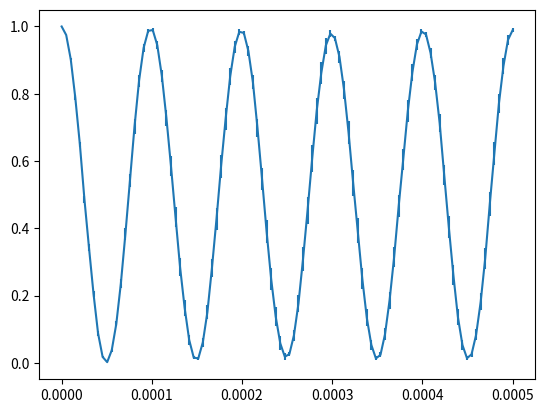

Here is the Python script that generated this plot:
import numpy as np
import matplotlib.pyplot as plt
from scipy.integrate import solve_ivp

Omega0 = 2*np.pi*10e3 # Hz, center Rabi frequency
sigma_Omega = Omega0 * 0.3 # std of Rabi frequency

cycle = 5
t_span = [0, 2*np.pi/Omega0*cycle] # s, time span
t_eval = np.linspace(t_span[0], t_span[1], cycle*20)
# t_noise = np.linspace(t_span[0], t_span[1], cycle*100)

rng = np.random.default_rng(seed=12345)

def evaluete():
    # Omega_noise = rng.normal(Omega0, sigma_Omega, len(t_noise))

    def func(t, y):
        # Omega = np.interp(t, t_noise, Omega_noise)
        Omega = rng.normal(Omega0, sigma_Omega)
        return [1/2j*Omega*y[1], 1/2j*Omega*y[0]]

    sol = solve_ivp(func, t_span=t_span, y0=[0+0j, 1+0j], t_eval=t_eval)
    return np.abs(sol.y[1])**2

p = np.zeros(len(t_eval))
num = 10
for i in range(num):
    if i == 0:
        p = evaluete()
    else:
        p = np.vstack((p, evaluete()))

plt.errorbar(t_eval, np.mean(p, axis=0), yerr=np.std(p, axis=0)/np.sqrt(num))
# plt.plot(Omega_noise+Omega0)
plt.show()